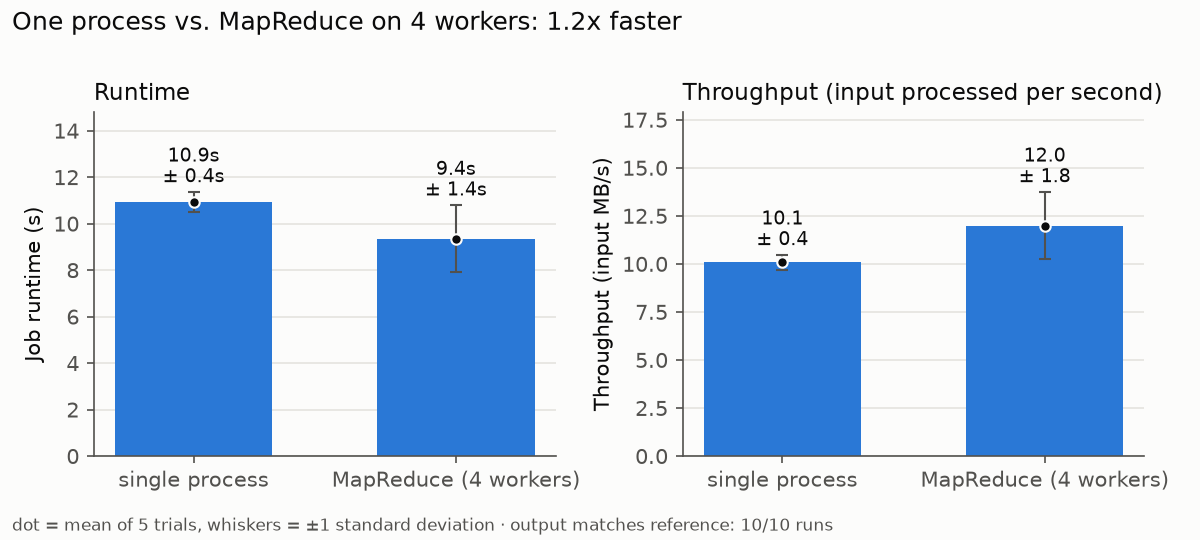

Source data for this figure (header and first rows):
config, trial, seconds, mb_per_s, intermediate_bytes, reexecutions, backups_launched, backups_won, wasted_seconds, matches, identical, job_id
mapreduce, 1, 11.09, 9.939, 73681907, 0, 0, 0, 0, True, True, 32498332
single-process, 1, 11.62, 9.485, 0, 0, 0, 0, 0, True, True, 
mapreduce, 2, 8.312, 13.26, 73681907, 0, 0, 0, 0, True, True, ad91079e
single-process, 2, 10.98, 10.04, 0, 0, 0, 0, 0, True, True, 
mapreduce, 3, 10.75, 10.25, 73681907, 0, 0, 0, 0, True, True, 5b2e89eb
single-process, 3, 10.44, 10.56, 0, 0, 0, 0, 0, True, True, 
mapreduce, 4, 8.044, 13.7, 73681907, 0, 0, 0, 0, True, True, b561ec6b
single-process, 4, 10.92, 10.1, 0, 0, 0, 0, 0, True, True, 
mapreduce, 5, 8.607, 12.81, 73681907, 0, 0, 0, 0, True, True, 6e3c188f
single-process, 5, 10.74, 10.26, 0, 0, 0, 0, 0, True, True, 
